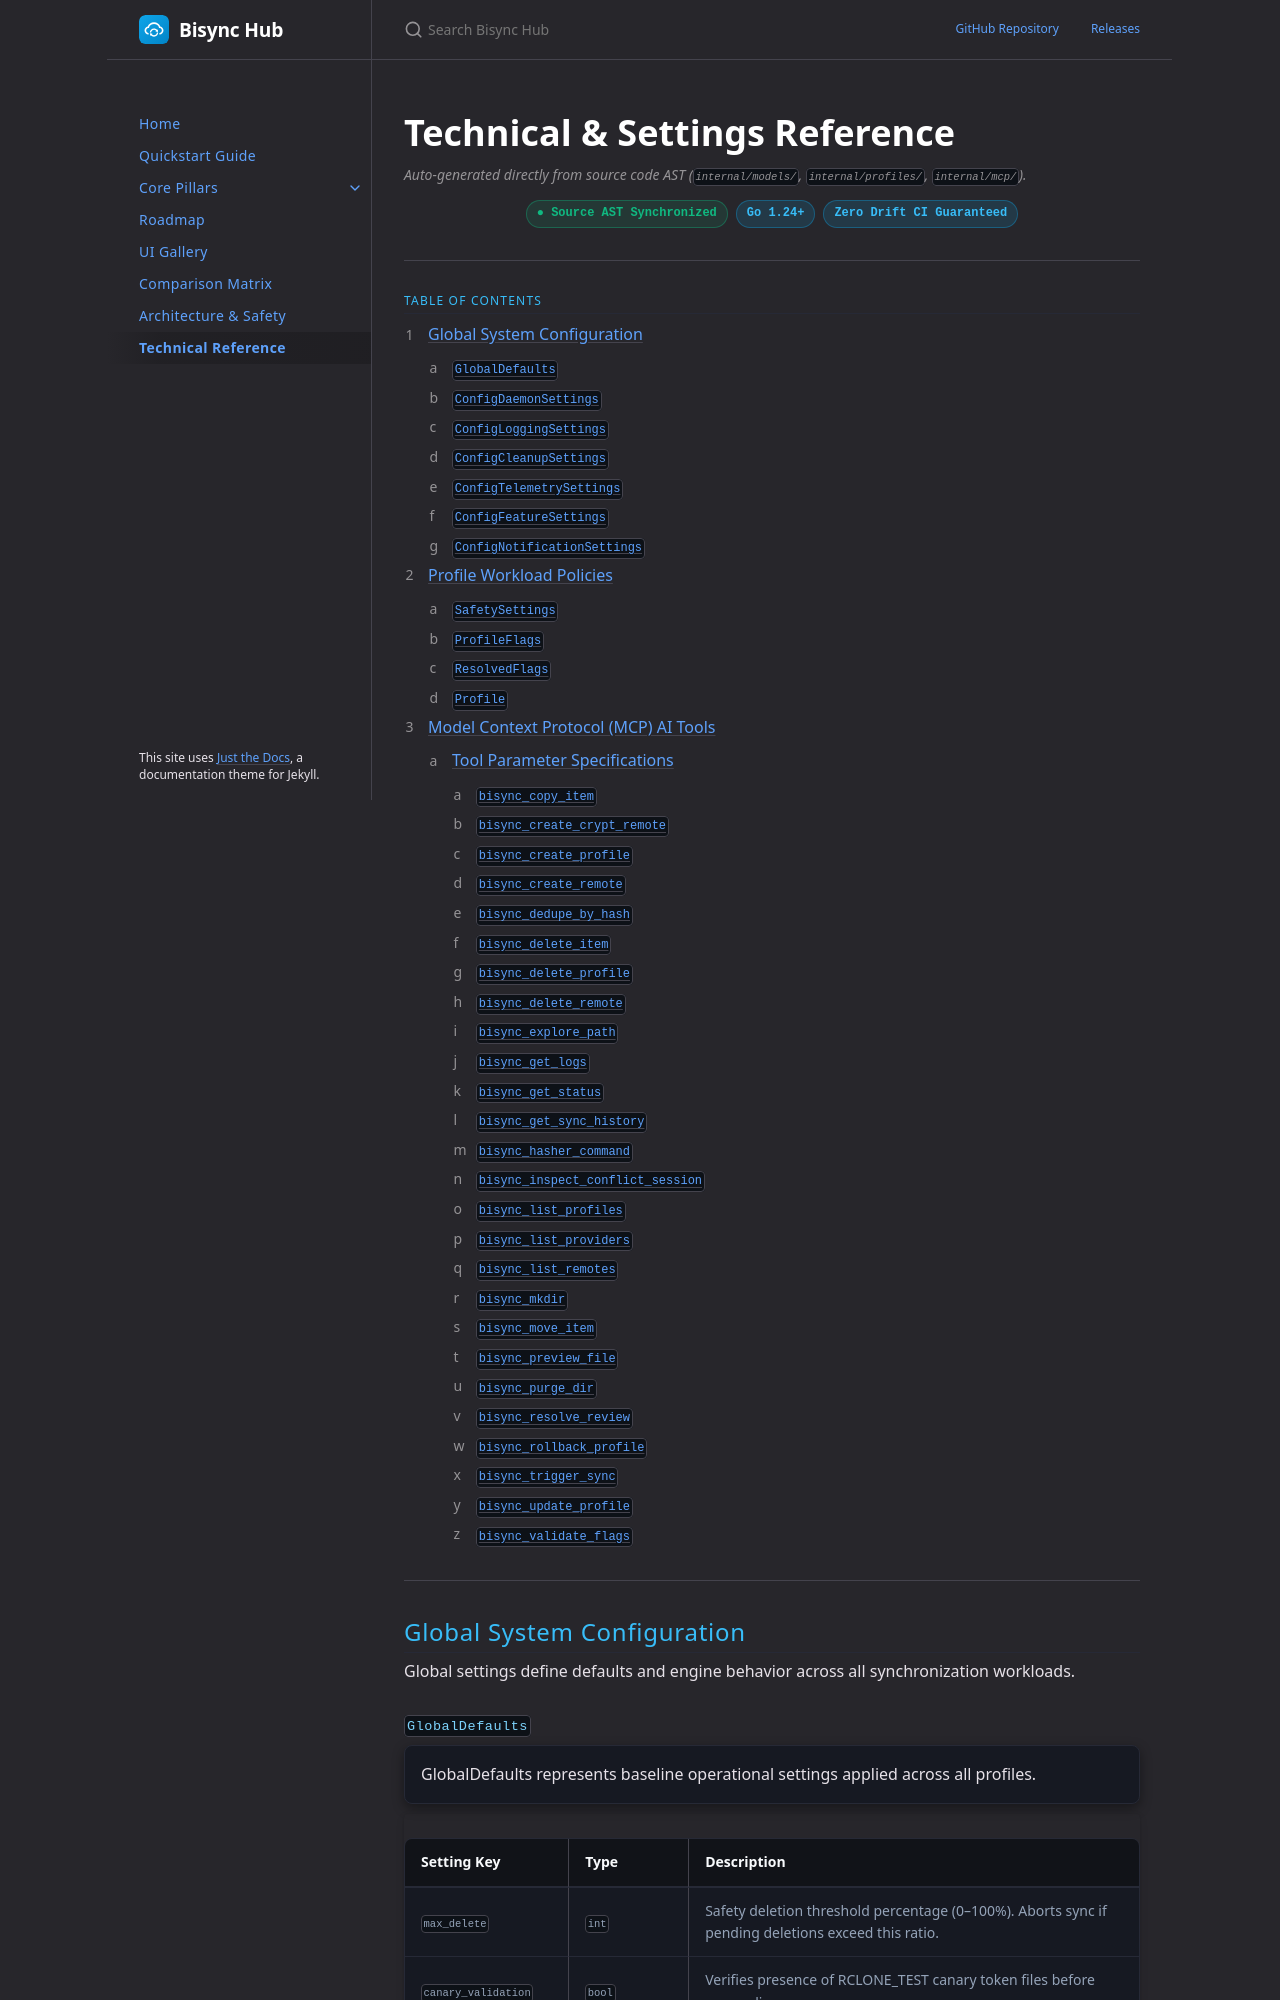

repository: slemmercs/rclone-bisync · page: technical-reference.html · generator: jekyll

---
layout: default
title: Technical Reference
nav_order: 8
description: "Auto-generated technical reference for settings, API models, and MCP tools."
has_toc: true
---

# Technical & Settings Reference
{: .no_toc }

*Auto-generated directly from source code AST (`internal/models/`, `internal/profiles/`, `internal/mcp/`).*
{: .fs-3 .text-grey-dk-000 }

<div class="hero-badges">
  <span class="badge-online">● Source AST Synchronized</span>
  <span class="badge-indigo">Go 1.24+</span>
  <span class="badge-indigo">Zero Drift CI Guaranteed</span>
</div>

---

## Table of Contents
{: .no_toc .text-delta }

1. TOC
{:toc}

---

## Global System Configuration

Global settings define defaults and engine behavior across all synchronization workloads.

### `GlobalDefaults`

> GlobalDefaults represents baseline operational settings applied across all profiles.

| Setting Key | Type | Description |
| :--- | :--- | :--- |
| `max_delete` | `int` | Safety deletion threshold percentage (0–100%). Aborts sync if pending deletions exceed this ratio. |
| `canary_validation` | `bool` | Verifies presence of RCLONE_TEST canary token files before proceeding. |
| `conflict_resolve` | `string` | Heuristic resolution mode: path1, path2, newer, older, larger, smaller. |
| `compare_mode` | `string` | Divergence detection: size,modtime, size,modtime,checksum, checksum, modtime. |
| `remove_empty_dirs` | `bool` | Cleans empty directories on target after file deletions. |
| `create_empty_dirs` | `bool` | Replicates empty directory trees between replicas. |
| `lock_explorer_remote` | `bool` | Restricts browser file explorer to profile root directory paths. |
| `custom_flags` | `string` | Raw CLI flags appended to Rclone bisync subprocess executions. |
| `default_local_path` | `string` | Suggested default base directory when creating local replica endpoints. |
| `default_remote_path` | `string` | Suggested default remote bucket or folder for new profiles. |

---
